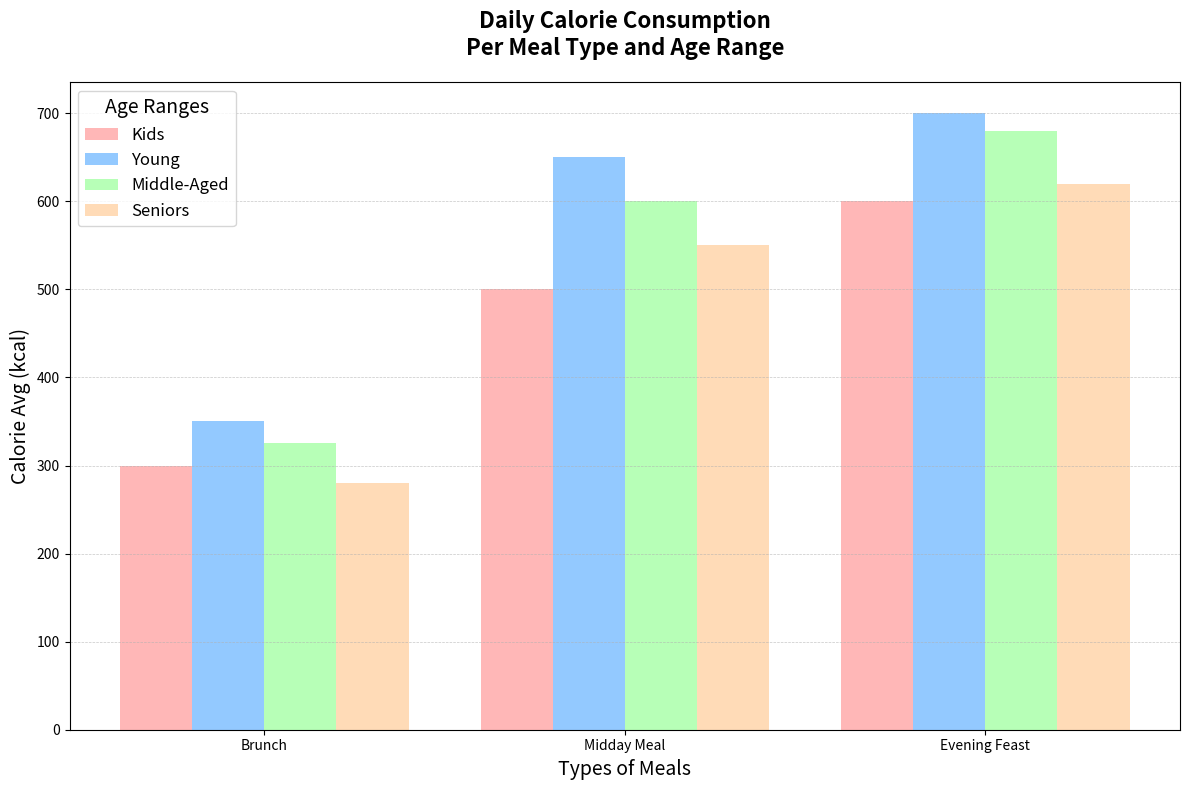

Source code (Python):
import matplotlib.pyplot as plt
import numpy as np

meal_types = ['Brunch', 'Midday Meal', 'Evening Feast']

# Age groups and their corresponding data on daily average calorie intake (in kcal)
age_groups = ['Kids', 'Young', 'Middle-Aged', 'Seniors']
calorie_data = {
    'Breakfast': [300, 350, 325, 280],
    'Lunch': [500, 650, 600, 550],
    'Dinner': [600, 700, 680, 620]
}

colors = ['#FF9999', '#66B3FF', '#99FF99', '#FFCC99']

x_positions = np.arange(len(meal_types))
bar_width = 0.2

fig, ax = plt.subplots(figsize=(12, 8))

for idx, age_group in enumerate(age_groups):
    age_group_data = [calorie_data[meal][idx] for meal in ['Breakfast', 'Lunch', 'Dinner']]
    ax.bar(x_positions + idx * bar_width, age_group_data, bar_width, label=age_group, color=colors[idx], alpha=0.7)

ax.set_title('Daily Calorie Consumption\nPer Meal Type and Age Range', fontsize=16, fontweight='bold', pad=20)
ax.set_xlabel('Types of Meals', fontsize=14)
ax.set_ylabel('Calorie Avg (kcal)', fontsize=14)

ax.set_xticks(x_positions + bar_width * 1.5)
ax.set_xticklabels(meal_types)

ax.legend(title='Age Ranges', fontsize=12, title_fontsize=14)

ax.grid(True, linestyle='--', linewidth=0.5, axis='y', alpha=0.7)

plt.tight_layout()

plt.show()
